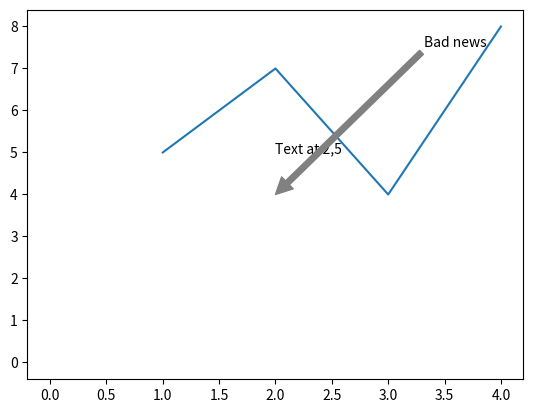

Recreate this plot in Python.
import matplotlib.pyplot as plt
import numpy as np

# get reference to figure in order to customize it
fig = plt.figure()

# set the figure to grid allows to have more than one plots
# (1,1): the shape of the grip
# (0,0): the position of the ax1 subplot
ax1 = plt.subplot2grid((1,1), (0,0))



x1 = [1,2,3,4]
y1 = np.array([5,7,4,8])
ax1.plot(x1,y1,0)

ax1.text(2,5,'Text at 2,5')

ax1.annotate('Bad news', (2,4), xytext=(0.8,0.9), textcoords='axes fraction',arrowprops=dict(facecolor='grey', color='grey'))
plt.show()